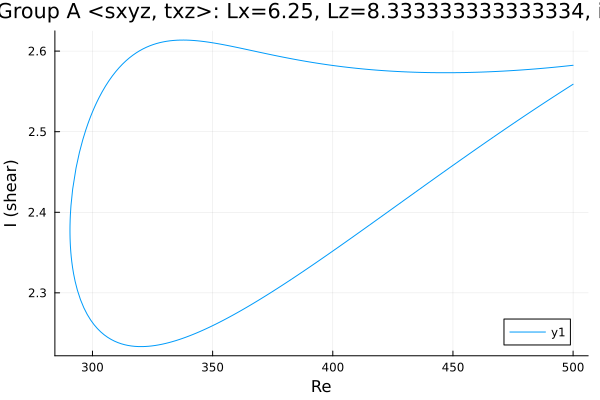

The file beside this chart, header and first rows:
Re, shear
500.0, 2.559
499.1, 2.557
497.7, 2.555
496.3, 2.552
494.9, 2.549
493.5, 2.546
492.1, 2.544
490.7, 2.541
489.2, 2.538
487.8, 2.535
486.4, 2.533
485, 2.53
483.6, 2.527
482.2, 2.524
480.8, 2.521
479.3, 2.519
477.9, 2.516
476.5, 2.513
475.1, 2.51
473.7, 2.507
472.3, 2.504
470.9, 2.502
469.4, 2.499
468, 2.496
466.6, 2.493
465.2, 2.49
463.8, 2.487
462.4, 2.484
461, 2.481
459.5, 2.478
458.1, 2.475
456.7, 2.472
455.3, 2.469
453.9, 2.466
452.5, 2.463
451.1, 2.46
449.6, 2.457
448.2, 2.454
446.8, 2.451
445.4, 2.448
444, 2.445
442.6, 2.442
441.2, 2.439
439.7, 2.436
438.3, 2.433
436.9, 2.43
435.5, 2.427
434.1, 2.424
432.7, 2.421
431.3, 2.418
429.8, 2.415
428.4, 2.412
427, 2.409
425.6, 2.406
424.2, 2.403
422.8, 2.4
421.4, 2.397
419.9, 2.394
418.5, 2.391
417.1, 2.388
... 307 more rows
